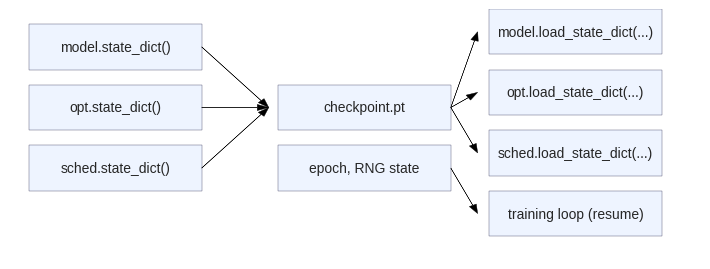

This chart was generated by the following Python code:
"""
Deep Learning with PyTorch
(c) Dr. Yves J. Hilpisch
AI-Powered by GPT-5.

Chapter 12 — Checkpoint contents/flow diagram (SVG).

Output: figures/ch12_checkpoints.svg
"""
from __future__ import annotations  # enable postponed annotations
from pathlib import Path  # filesystem helpers for output path
import matplotlib  # base Matplotlib import
matplotlib.use('Agg')  # headless backend for script execution
import matplotlib.pyplot as plt  # plotting API
from matplotlib.patches import Rectangle, FancyArrow  # shape primitives
plt.style.use('seaborn-v0_8')  # consistent styling across figures


def box(ax: plt.Axes, x: float, y: float, w: float, h: float, text: str) -> None:
    """Draw a labelled rectangle at the given coordinates."""
    rect = Rectangle((x, y), w, h, fc='#eef4ff', ec='#446')  # shaded box with border
    ax.add_patch(rect)  # add rectangle to the axes
    ax.text(x + w / 2, y + h / 2, text, ha='center', va='center')  # centre text inside box


def main() -> None:
    out = Path('figures/ch12_checkpoints.svg')  # destination SVG path
    out.parent.mkdir(parents=True, exist_ok=True)  # ensure figures directory exists
    fig, ax = plt.subplots(figsize=(7.2, 2.8))  # create drawing canvas
    ax.axis('off')  # hide axes for clean diagram

    left_x, mid_x, right_x = 0.2, 2.8, 5.0  # column x-coordinates
    box_width, box_height = 1.8, 0.6  # uniform box dimensions
    y_levels = [1.8, 1.0, 0.2]  # vertical positions for stacked boxes on the left

    box(ax, left_x, y_levels[0], box_width, box_height, 'model.state_dict()')  # model weights box
    box(ax, left_x, y_levels[1], box_width, box_height, 'opt.state_dict()')  # optimizer state box
    box(ax, left_x, y_levels[2], box_width, box_height, 'sched.state_dict()')  # scheduler state box

    box(ax, mid_x, 1.0, box_width, box_height, 'checkpoint.pt')  # core checkpoint file
    box(ax, mid_x, 0.2, box_width, box_height, 'epoch, RNG state')  # auxiliary metadata

    right_labels = [
        'model.load_state_dict(...)',
        'opt.load_state_dict(...)',
        'sched.load_state_dict(...)',
        'training loop (resume)',
    ]
    right_start = 2.0  # y-position of the topmost box on the right
    box_spacing = 0.8  # vertical spacing between box origins
    right_y = [right_start - i * box_spacing for i in range(len(right_labels))]  # evenly spaced positions
    for label, y in zip(right_labels, right_y):
        box(ax, right_x, y, box_width, box_height, label)

    mid_center_y = 1.0 + box_height / 2  # vertical center of checkpoint box
    for y in y_levels:  # arrows from state boxes to checkpoint file
        source_center_y = y + box_height / 2  # current box center
        arrow = FancyArrow(left_x + box_width, source_center_y,
                           mid_x - (left_x + box_width) - 0.1,
                           mid_center_y - source_center_y,
                           width=0.001, head_width=0.08, length_includes_head=True, color='black')
        ax.add_patch(arrow)  # add arrow patch

    for y in right_y[:3]:  # arrows from checkpoint file to restore calls
        arrow = FancyArrow(mid_x + box_width, 1.0 + box_height / 2,
                           right_x - (mid_x + box_width) - 0.12,
                           (y + box_height / 2) - (1.0 + box_height / 2),
                           width=0.001, head_width=0.08, length_includes_head=True, color='black')
        ax.add_patch(arrow)  # add arrow patch

    loop_y = right_y[3]  # y-position for training loop box (already drawn)

    arrow = FancyArrow(mid_x + box_width, 0.2 + box_height / 2,
                       right_x - (mid_x + box_width) - 0.12,
                       (loop_y + box_height / 2) - (0.2 + box_height / 2),
                       width=0.001, head_width=0.08, length_includes_head=True, color='black')
    ax.add_patch(arrow)  # arrow from metadata to resume loop

    ax.set_xlim(0.0, 7.2)  # horizontal bounds for layout
    ax.set_ylim(-0.7, 2.6)  # vertical bounds for layout
    fig.tight_layout()  # minimize padding
    fig.savefig(out, format='svg')  # write SVG figure
    png_out = out.with_suffix('.png')  # companion PNG for beamer
    fig.savefig(png_out, dpi=200)  # save high-resolution PNG
    print(f"Wrote {out} and {png_out}")  # log output locations


if __name__ == '__main__':  # allow running as a script
    main()  # render diagram
